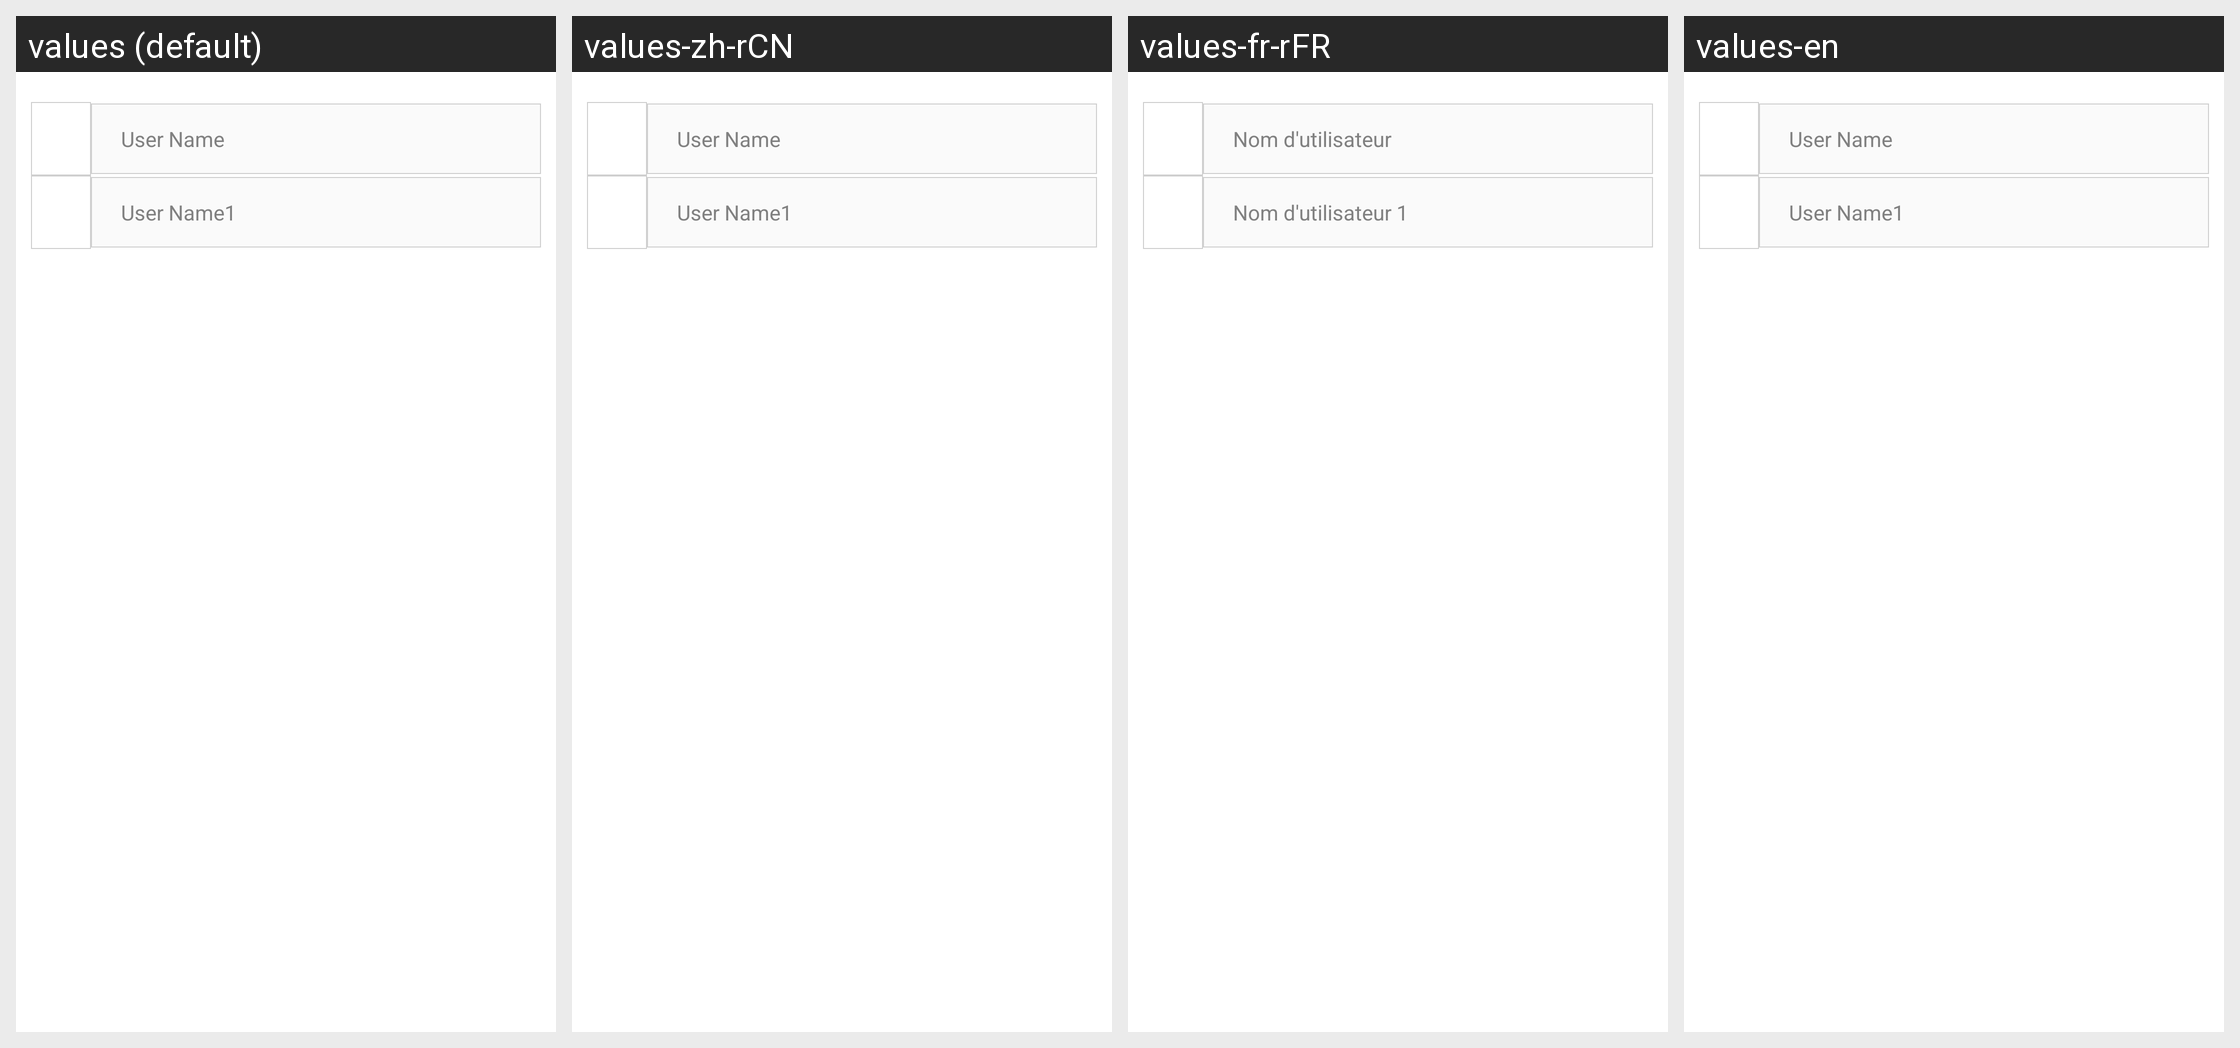

Translations of the strings shown on this Android screen, per locale in the grid:
Android screen res/layout/layout_input_username.xml rendered under 4 locales, left to right: values (default), values-zh-rCN, values-fr-rFR, values-en. Device: Nexus 5 (rendered at 1080×1920; each locale shown at half size, 540×960, under a caption strip naming it); theme AppTheme.
Strings drawn on this screen, with the default value and each locale's value (text and hints the layout hard-codes, and strings that could not be matched under every locale, appear in the picture but are not listed):

user_name
  values: User Name
  values-zh-rCN: User Name  [not translated; the default value is used]
  values-fr-rFR: Nom d'utilisateur
  values-en: User Name

user_name1
  values: User Name1
  values-zh-rCN: User Name1  [not translated; the default value is used]
  values-fr-rFR: Nom d'utilisateur 1
  values-en: User Name1
